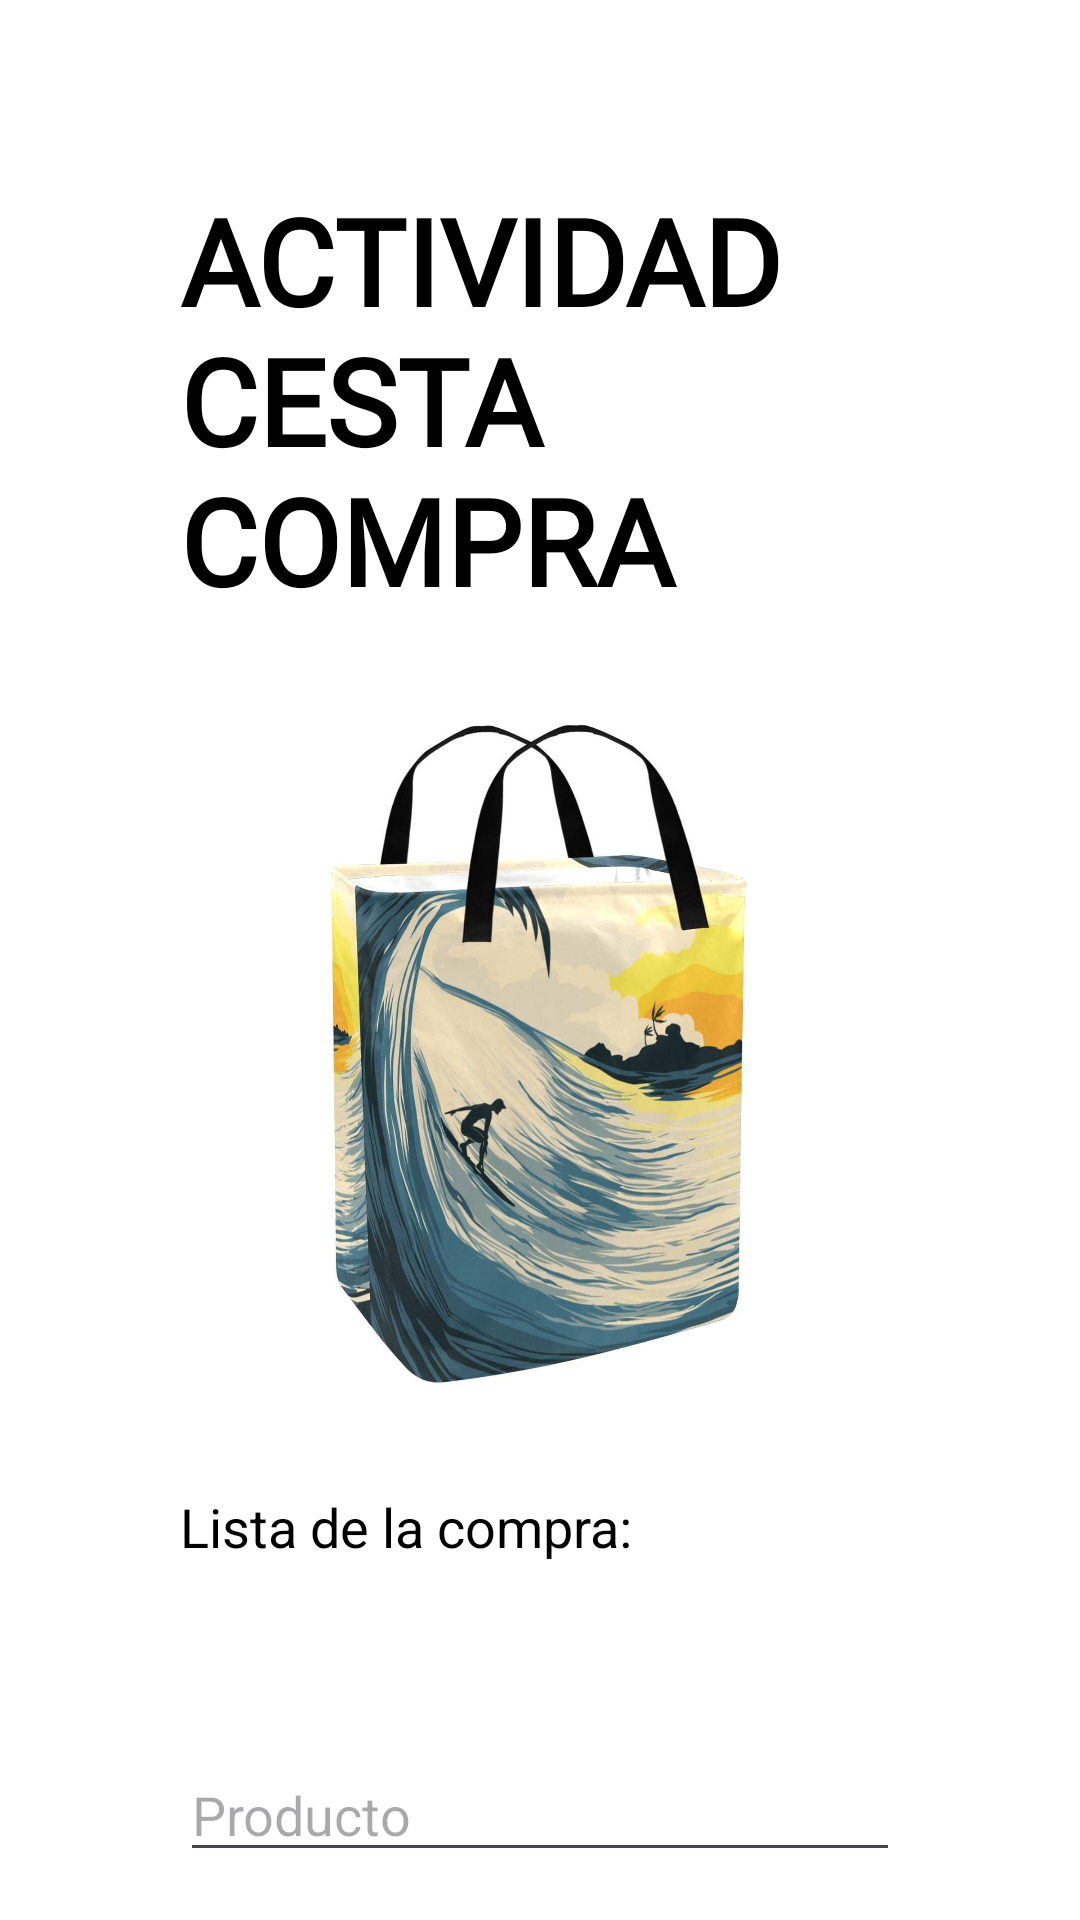

The Android layout XML behind this screen, and the referenced resources:
<!-- AndroidManifest.xml: application theme Theme.SurfProyectoEv1 -->
<!-- res/layout/content_cesta.xml -->
<?xml version="1.0" encoding="utf-8"?>
<RelativeLayout
    xmlns:android="http://schemas.android.com/apk/res/android"
    xmlns:app="http://schemas.android.com/apk/res-auto"
    xmlns:tools="http://schemas.android.com/tools"
    android:id="@+id/scrollView"
    android:layout_width="match_parent"
    android:layout_height="match_parent"
    tools:context=".CestaActivity"
    android:layout_marginTop="@dimen/act1_margin_item"
    android:paddingTop="@dimen/window_padding"
    android:paddingLeft="@dimen/window_padding"
    android:paddingRight="@dimen/window_padding"
    android:paddingBottom="@dimen/fab_margin">

        <TextView
            android:id="@+id/textViewContacto"
            style="@style/PresentacionText"
            android:layout_width="wrap_content"
            android:layout_height="wrap_content"
            android:text="@string/act3_name"
            android:layout_alignParentTop="true"
            android:layout_centerHorizontal="true"
            android:layout_centerInParent="true"
            android:layout_centerVertical="true"/>

        <ImageView
            android:id="@+id/imageViewCesta"
            android:layout_width="match_parent"
            android:layout_height="@dimen/img_icono_inicio"
            app:srcCompat="@drawable/cesta"
            android:layout_marginTop="@dimen/act1_text_tit"
            android:layout_below="@+id/textViewContacto"
            android:layout_centerHorizontal="true"
            android:layout_centerInParent="true"
            android:layout_centerVertical="true"/>

        <TextView
            android:id="@+id/textViewTotal"
            android:layout_width="match_parent"
            android:layout_height="wrap_content"
            android:layout_below="@+id/imageViewCesta"
            android:text="@string/act3_totalcesta_texto"
            android:textColor="@color/black"
            android:layout_marginTop="@dimen/act1_text_tit"
            android:textSize="@dimen/act2_text_form"/>

    <ListView
        android:id="@+id/listViewListaCompra"
        android:layout_width="match_parent"
        android:layout_height="wrap_content"
        android:layout_below="@+id/textViewTotal"
        android:textColor="@color/black"
        android:layout_marginTop="@dimen/act1_text_tit"
        android:textSize="@dimen/act2_text_form"/>

        <RelativeLayout
            android:layout_width="match_parent"
            android:layout_height="wrap_content"
            android:layout_alignParentBottom="true">
            <AutoCompleteTextView
                android:id="@+id/autoCompleteTextProducto"
                android:layout_width="@dimen/act3_producto_width"
                android:layout_height="wrap_content"
                android:hint="@string/act3_producto_texto"
                android:inputType="text"
                android:singleLine="true"
                android:textSize="@dimen/act2_text_form"
                android:completionThreshold="1"
                tools:ignore="SpeakableTextPresentCheck"/>
            <EditText
                android:id="@+id/editTextCantidad"
                android:layout_width="@dimen/act3_form_width"
                android:layout_height="wrap_content"
                android:layout_toRightOf="@id/autoCompleteTextProducto"
                android:hint="@string/act3_cantidad_texto"
                android:inputType="number"
                android:singleLine="true"
                android:textSize="@dimen/act2_text_form"
                tools:ignore="SpeakableTextPresentCheck"/>
            <EditText
                android:id="@+id/editTextPrecio"
                android:layout_width="@dimen/act3_form_width"
                android:layout_height="wrap_content"
                android:layout_toRightOf="@id/editTextCantidad"
                android:hint="@string/act3_precio_texto"
                android:inputType="numberDecimal"
                android:singleLine="true"
                android:textSize="@dimen/act2_text_form"
                tools:ignore="SpeakableTextPresentCheck"/>
        </RelativeLayout>
</RelativeLayout>
<!-- resources referenced by this layout -->
<resources>
  <color name="black">#FF000000</color>
  <dimen name="act1_margin_item">30dp</dimen>
  <dimen name="act1_text_tit">20dp</dimen>
  <dimen name="act2_text_form">18dp</dimen>
  <dimen name="act3_form_width">100dp</dimen>
  <dimen name="act3_producto_width">350dp</dimen>
  <dimen name="fab_margin">16dp</dimen>
  <dimen name="img_icono_inicio">250dp</dimen>
  <dimen name="window_padding">60dp</dimen>
  <!-- drawable cesta: jpg bitmap (drawable, 130439 bytes) -->
  <string name="act3_cantidad_texto">Cantidad</string>
  <string name="act3_name">Actividad Cesta Compra</string>
  <string name="act3_precio_texto">Precio</string>
  <string name="act3_producto_texto">Producto</string>
  <string name="act3_totalcesta_texto">Lista de la compra:</string>
  <style name="PresentacionText" parent="TextAppearance.AppCompat">
          <item name="android:textColor">@color/black</item>
          <item name="android:textSize">@dimen/text_bold</item>
          <item name="android:textAllCaps">true</item>
          <item name="android:textStyle">bold</item>
          <item name="android:fontFamily">@font/greatadventure</item>
      </style>
  <style name="Theme.SurfProyectoEv1" parent="Base.Theme.SurfProyectoEv1" />
  <dimen name="text_bold">40dp</dimen>
  <style name="Base.Theme.SurfProyectoEv1" parent="Theme.Material3.DayNight.NoActionBar">
          
          <item name="android:windowBackground">@color/white</item>
      </style>
  <color name="white">#FFFFFFFF</color>
</resources>
